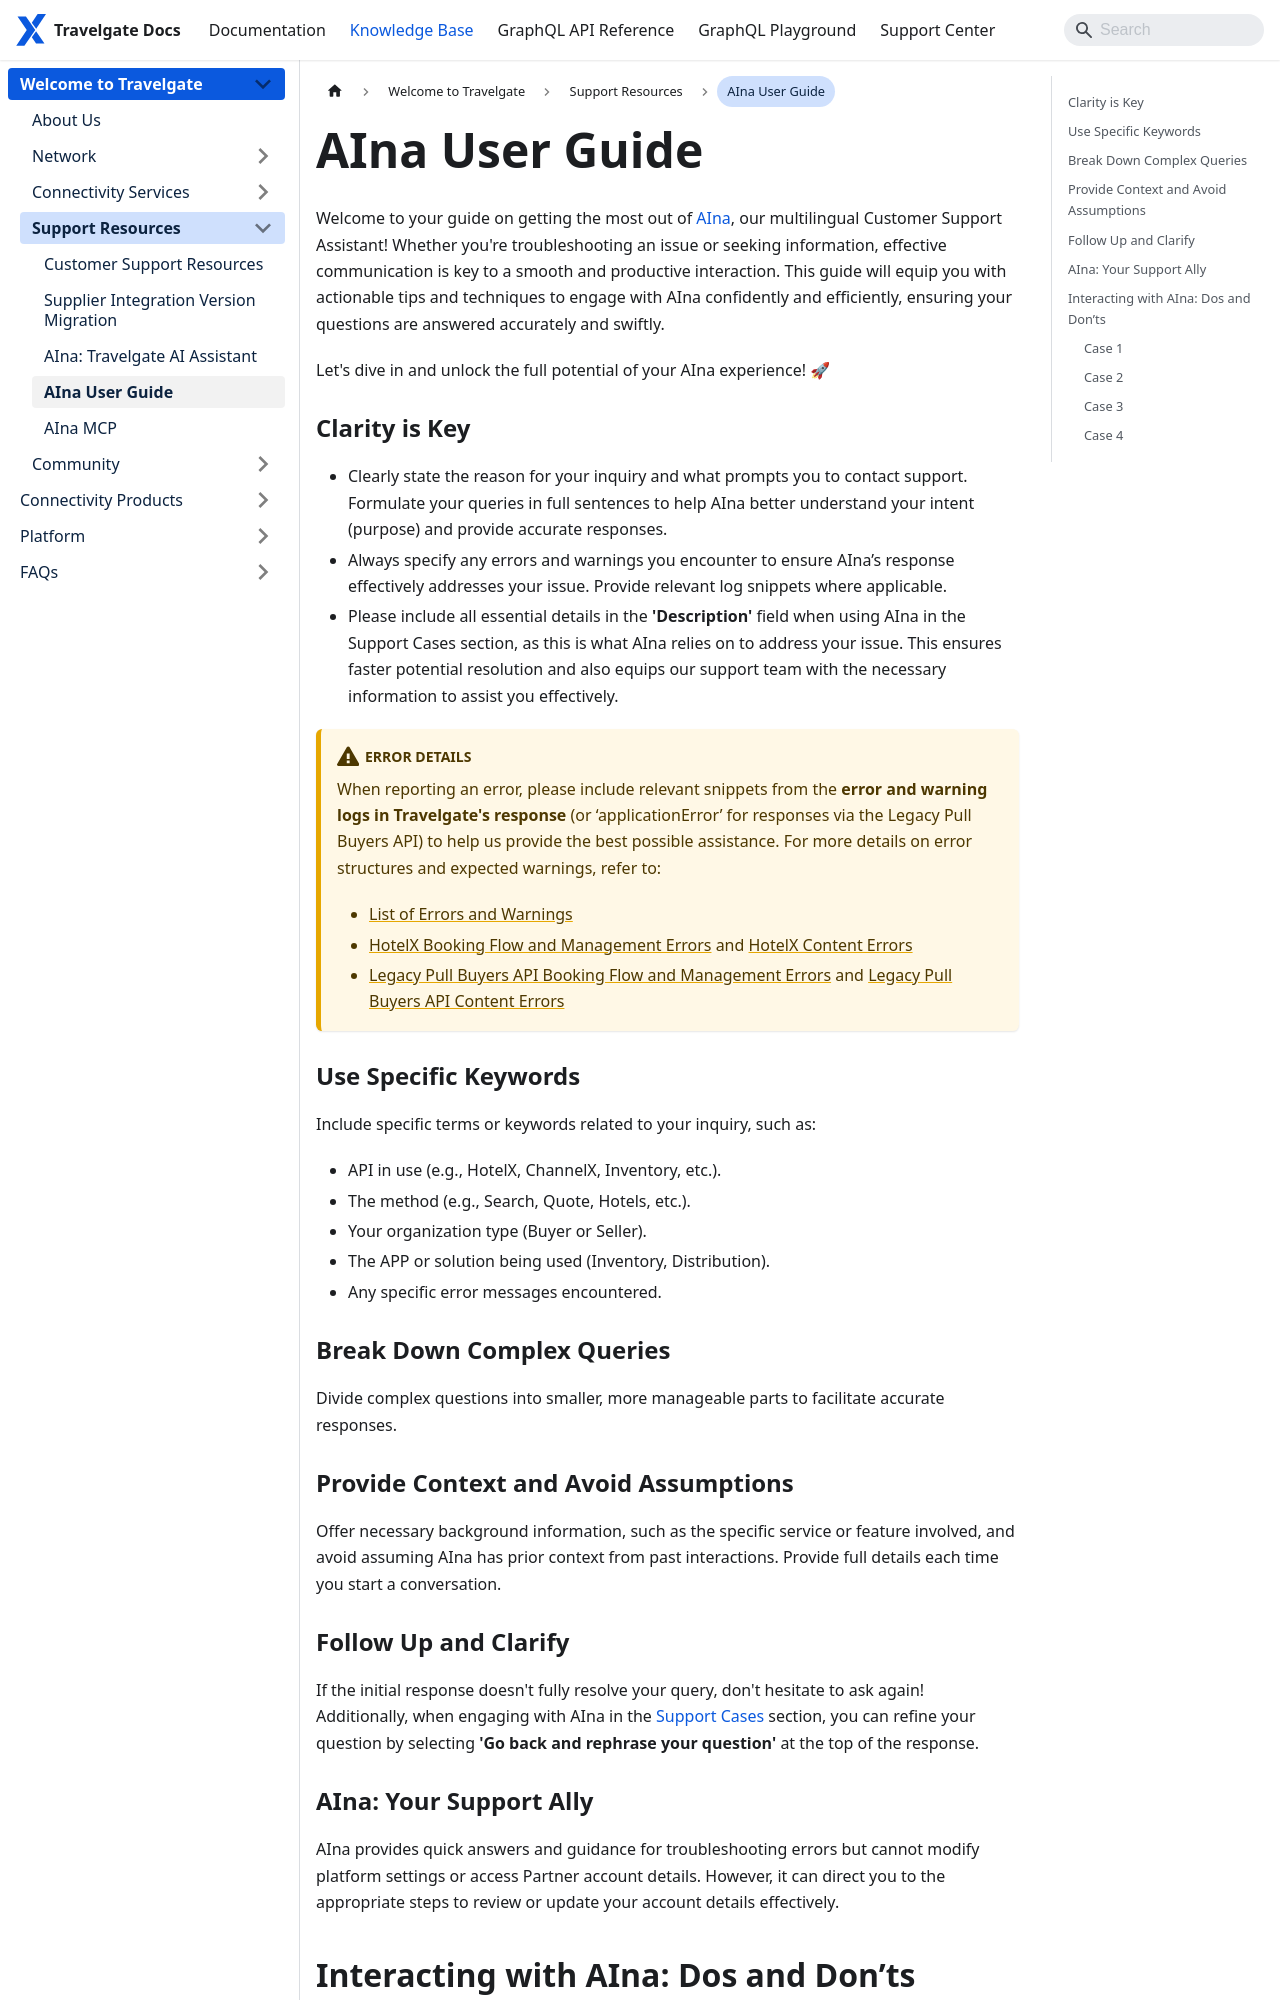

repository: Travelgate/documentation · page: kb/welcome-to-travelgate/support-resources/aina-user-guide/index.html · generator: docusaurus

---
sidebar_position: 4
---

# AIna User Guide

Welcome to your guide on getting the most out of [AIna](/kb/welcome-to-travelgate/support-resources/aina-smart-ai), our multilingual Customer Support Assistant! Whether you're troubleshooting an issue or seeking information, effective communication is key to a smooth and productive interaction. This guide will equip you with actionable tips and techniques to engage with AIna confidently and efficiently, ensuring your questions are answered accurately and swiftly.

Let's dive in and unlock the full potential of your AIna experience! 🚀

### Clarity is Key

- Clearly state the reason for your inquiry and what prompts you to contact support. Formulate your queries in full sentences to help AIna better understand your intent (purpose) and provide accurate responses.
- Always specify any errors and warnings you encounter to ensure AIna’s response effectively addresses your issue. Provide relevant log snippets where applicable.
- Please include all essential details in the **'Description'** field when using AIna in the Support Cases section, as this is what AIna relies on to address your issue. This ensures faster potential resolution and also equips our support team with the necessary information to assist you effectively.

:::warning Error Details
When reporting an error, please include relevant snippets from the **error and warning logs in Travelgate's response** (or ‘applicationError’ for responses via the Legacy Pull Buyers API) to help us provide the best possible assistance. For more details on error structures and expected warnings, refer to:

- [List of Errors and Warnings](/kb/connectivity-products/for-buyers/errors-and-warnings/overview)
- [HotelX Booking Flow and Management Errors](/docs/apis/for-buyers/hotel-x-pull-buyers-api/making-requests/errors-and-warnings/booking-flow) and [HotelX Content Errors](/docs/apis/for-buyers/hotel-x-pull-buyers-api/making-requests/errors-and-warnings/content)
- [Legacy Pull Buyers API Booking Flow and Management Errors](/docs/apis/for-buyers/deprecated/legacy-pull-buyers-api/making-requests/errors-and-warnings/booking-flow) and [Legacy Pull Buyers API Content Errors](/docs/apis/for-buyers/deprecated/legacy-pull-buyers-api/making-requests/errors-and-warnings/content)
:::

### Use Specific Keywords

Include specific terms or keywords related to your inquiry, such as:

- API in use (e.g., HotelX, ChannelX, Inventory, etc.).
- The method (e.g., Search, Quote, Hotels, etc.).
- Your organization type (Buyer or Seller).
- The APP or solution being used (Inventory, Distribution).
- Any specific error messages encountered.

### Break Down Complex Queries

Divide complex questions into smaller, more manageable parts to facilitate accurate responses.
